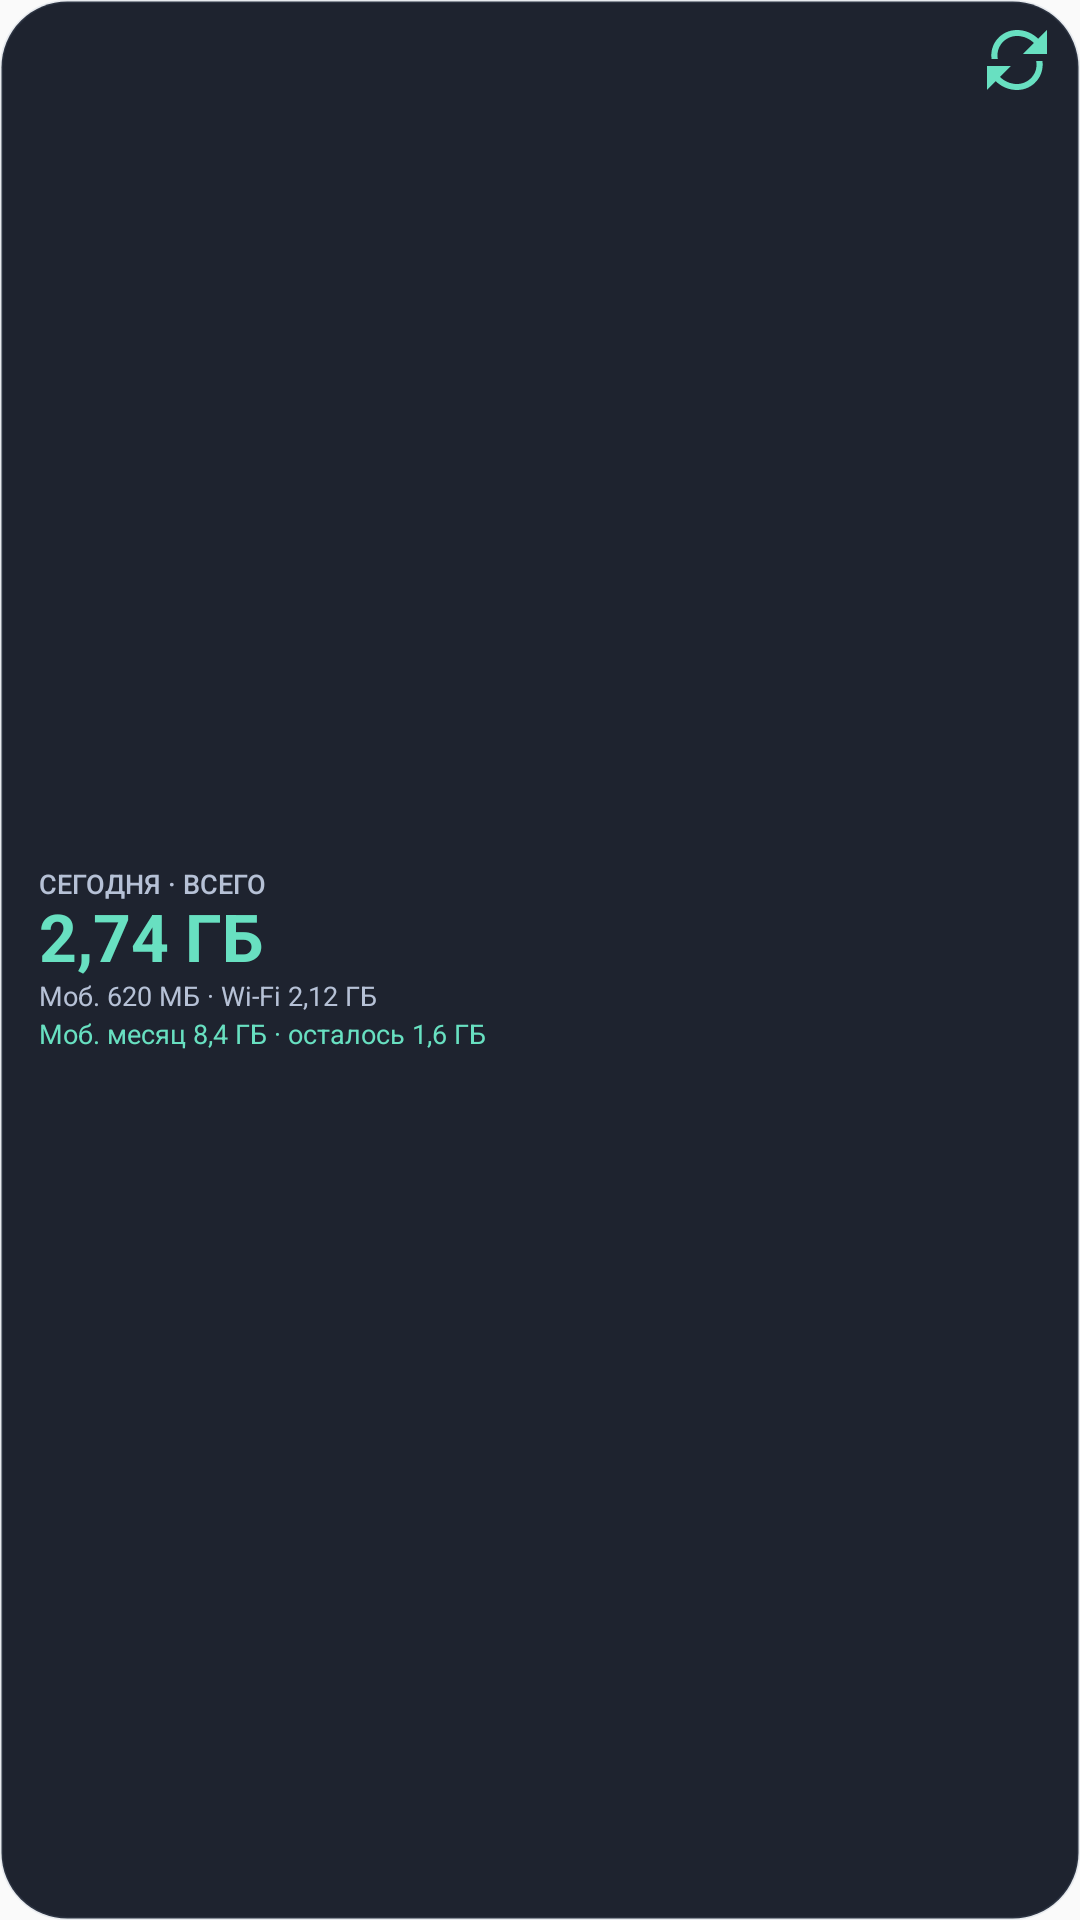

Produce the Android XML layout that renders to this screen, including the resource entries it uses.
<!-- AndroidManifest.xml: application theme Theme.App_monitoring -->
<!-- res/layout/widget_compact_day.xml -->
<?xml version="1.0" encoding="utf-8"?>
<FrameLayout xmlns:android="http://schemas.android.com/apk/res/android"
    android:id="@+id/widget_root"
    android:layout_width="match_parent"
    android:layout_height="match_parent"
    android:background="@drawable/widget_background"
    android:paddingStart="13dp"
    android:paddingTop="8dp"
    android:paddingEnd="9dp"
    android:paddingBottom="8dp">

    <LinearLayout
        android:layout_width="match_parent"
        android:layout_height="match_parent"
        android:gravity="center_vertical"
        android:orientation="vertical">

        <TextView
            style="@style/WidgetLabel"
            android:text="@string/widget_today_total_label" />

        <TextView
            android:id="@+id/compact_day_total"
            style="@style/WidgetValue"
            android:text="2,74 ГБ"
            android:textColor="@color/widget_accent"
            android:textSize="22sp" />

        <TextView
            android:id="@+id/compact_day_split"
            style="@style/WidgetMeta"
            android:layout_marginTop="1dp"
            android:text="Моб. 620 МБ · Wi‑Fi 2,12 ГБ" />

        <TextView
            android:id="@+id/compact_day_mobile_balance"
            style="@style/WidgetMeta"
            android:layout_marginTop="2dp"
            android:ellipsize="none"
            android:maxLines="2"
            android:text="Моб. месяц 8,4 ГБ · осталось 1,6 ГБ"
            android:textColor="@color/widget_accent" />
    </LinearLayout>

    <ImageButton
        android:id="@+id/widget_refresh"
        android:layout_width="24dp"
        android:layout_height="24dp"
        android:layout_gravity="top|end"
        android:background="@drawable/widget_refresh_background"
        android:contentDescription="@string/widget_refresh"
        android:padding="6dp"
        android:src="@drawable/ic_widget_refresh"
        android:tint="@color/widget_accent" />
</FrameLayout>
<!-- resources referenced by this layout -->
<resources>
  <color name="widget_accent">#FF68E0C1</color>
  <!-- drawable ic_widget_refresh (drawable) -->
  <?xml version="1.0" encoding="utf-8"?>
  <vector xmlns:android="http://schemas.android.com/apk/res/android"
      android:width="24dp"
      android:height="24dp"
      android:viewportWidth="24"
      android:viewportHeight="24">
      <path
          android:fillColor="#FFFFFFFF"
          android:pathData="M17.65,6.35C16.2,4.9 14.21,4 12,4c-4.09,0 -7.19,3.72 -6.39,7.69l-2.08,0C2.78,6.58 6.72,2 12,2c2.76,0 5.26,1.12 7.07,2.93L22,2l0,8 -8,0 3.65,-3.65zM6.35,17.65C7.8,19.1 9.79,20 12,20c4.09,0 7.19,-3.72 6.39,-7.69l2.08,0C21.22,17.42 17.28,22 12,22c-2.76,0 -5.26,-1.12 -7.07,-2.93L2,22l0,-8 8,0 -3.65,3.65z" />
  </vector>
  <!-- drawable widget_background (drawable) -->
  <?xml version="1.0" encoding="utf-8"?>
  <shape xmlns:android="http://schemas.android.com/apk/res/android"
      android:shape="rectangle">
      <solid android:color="@color/widget_background" />
      <corners android:radius="22dp" />
      <stroke
          android:width="1dp"
          android:color="@color/widget_border" />
  </shape>
  <string name="widget_refresh">Обновить статистику</string>
  <string name="widget_today_total_label">СЕГОДНЯ · ВСЕГО</string>
  <style name="WidgetLabel">
          <item name="android:layout_width">wrap_content</item>
          <item name="android:layout_height">wrap_content</item>
          <item name="android:ellipsize">end</item>
          <item name="android:fontFamily">sans-serif-medium</item>
          <item name="android:includeFontPadding">false</item>
          <item name="android:maxLines">1</item>
          <item name="android:textColor">@color/widget_text_secondary</item>
          <item name="android:textSize">9sp</item>
      </style>
  <style name="WidgetMeta">
          <item name="android:layout_width">wrap_content</item>
          <item name="android:layout_height">wrap_content</item>
          <item name="android:ellipsize">end</item>
          <item name="android:includeFontPadding">false</item>
          <item name="android:maxLines">1</item>
          <item name="android:textColor">@color/widget_text_secondary</item>
          <item name="android:textSize">9sp</item>
      </style>
  <style name="WidgetValue">
          <item name="android:layout_width">wrap_content</item>
          <item name="android:layout_height">wrap_content</item>
          <item name="android:ellipsize">end</item>
          <item name="android:fontFamily">sans-serif</item>
          <item name="android:includeFontPadding">false</item>
          <item name="android:maxLines">1</item>
          <item name="android:textColor">@color/widget_text_primary</item>
          <item name="android:textSize">20sp</item>
          <item name="android:textStyle">bold</item>
      </style>
  <style name="Theme.App_monitoring" parent="android:Theme.Material.Light.NoActionBar" />
  <color name="widget_background">#F2121824</color>
  <color name="widget_border">#267C8AA5</color>
  <color name="widget_text_secondary">#FFB6C1D6</color>
  <color name="widget_text_primary">#FFF8FAFF</color>
</resources>
